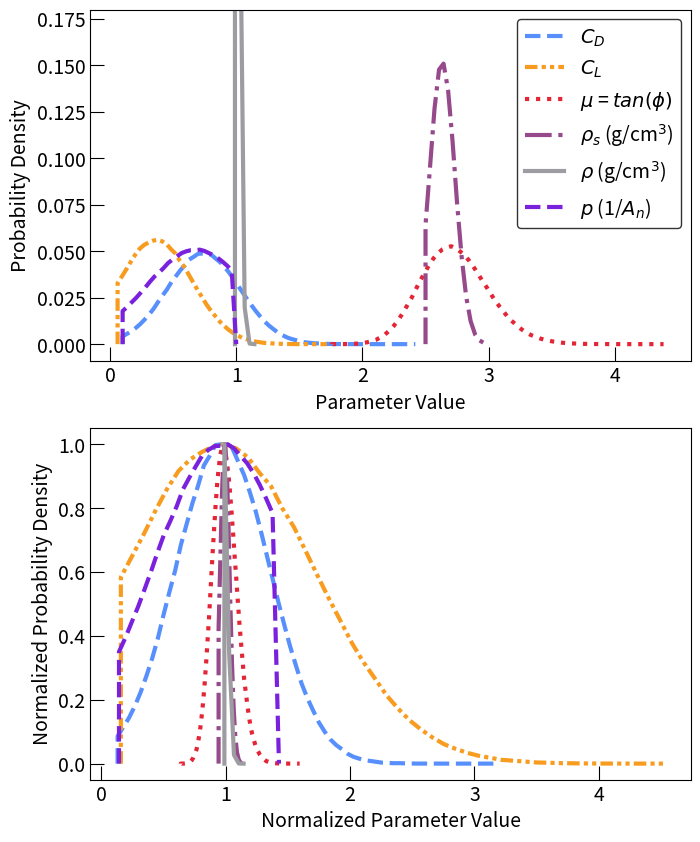
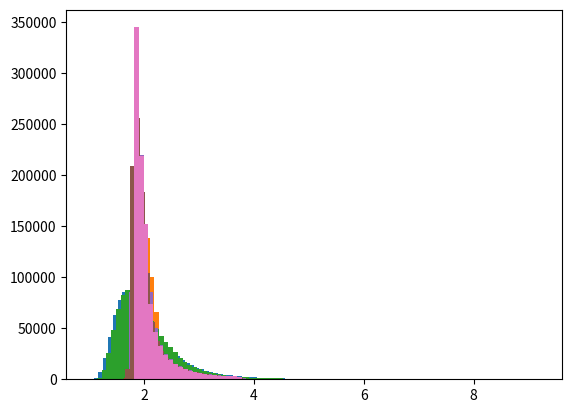
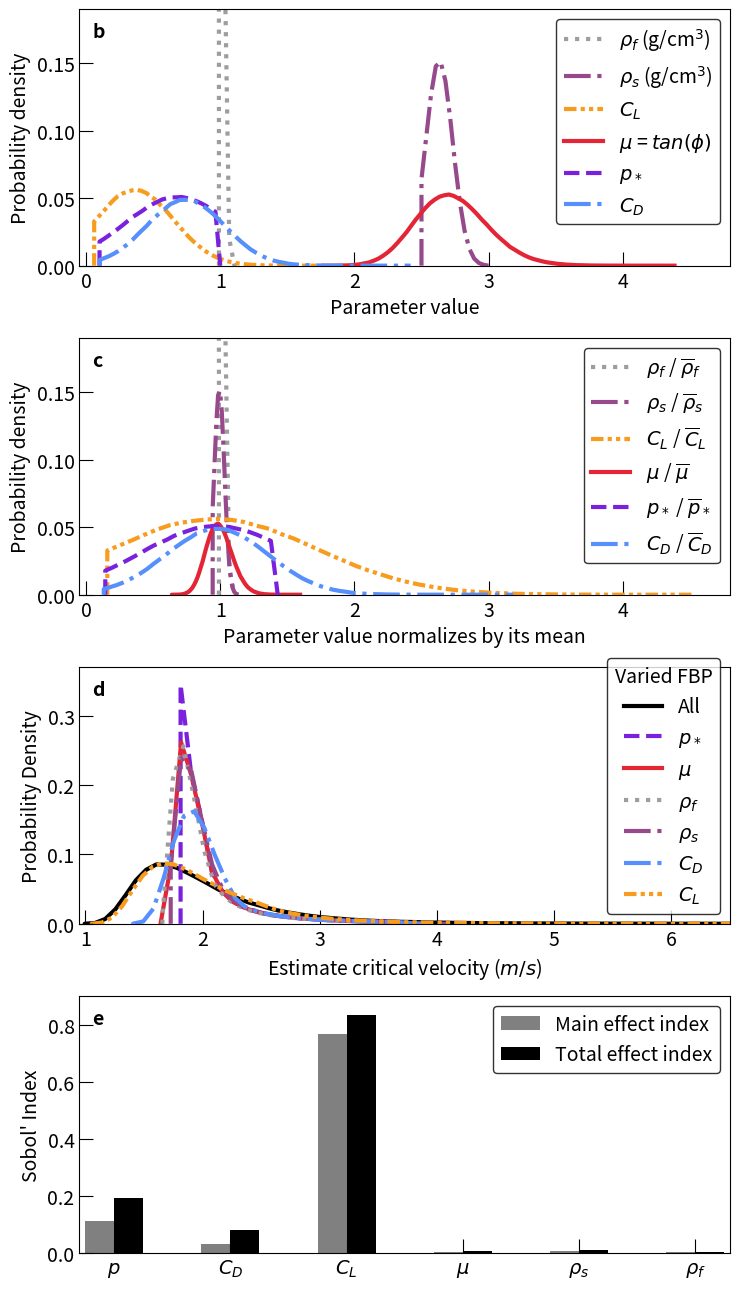

Here is the Python script that generated these plots, in order:
#!/usr/bin/env python3
# -*- coding: utf-8 -*-
"""
Created on Mon May 23 18:23:02 2022

@author: scottfeehan
"""

import numpy as np
import matplotlib.pyplot as plt 
from scipy.stats import truncnorm

#%% Assumed force balance parameter mean, minimum, maximum, and standard deviation

#Sediment density 
rho_s_mean = 2650 # Assumed mean
rho_s_min = 2500 # Assumed minimium 
rho_s_max = 3000 # Assumed maximum
rho_s_stdv = 100 # Assumed standard deviation

# Fluid density 
rho_w_mean = 1000 
rho_w_min = 990 
rho_w_max = 1200 
rho_w_stdv = 30

# Drag coefficient
C_d_mean = 0.76 
C_d_min = 0.1
C_d_max = 3 
C_d_stdv = 0.29

# Lift coefficient 
C_l_mean = 0.38
C_l_min = 0.06
C_l_max = 2 
C_l_stdv = 0.29

# Grain protrusion 
p_mean = 0.7
p_min = 0.1
p_max = 1
p_stdv = 0.4

# Coefficient of friction
mu_mean = 2.75
mu_min = 0.27
mu_max =  11.4
mu_stdv = 0.27 

# Converting mu mean and standard deviation to lognormal space
ln_mu_stdv = np.sqrt( np.log( mu_stdv**2 / mu_mean**2 + 1))
ln_mu = np.log(mu_mean/np.exp(0.5*ln_mu_stdv**2))

# Assume all distributions have a truncated normal except mu which has a lognormal distribution (Booth et. al., 2014)

#%% Create function to generate truncated normal distributions for force balaance parameters 

def get_truncated_normal(upp,low, mean, sd): # Upper bound # Lower bound # Mean # Standard deviation
    return truncnorm((low - mean) / sd, (upp - mean) / sd, loc=mean, scale=sd)

#%% 
    
monte_carlo_step = 1000000 # Monte Carlo iteration length

# Generate distribution of respective force balance parameter
X = get_truncated_normal(rho_s_max ,rho_s_min,rho_s_mean,rho_s_stdv ) 
rho_s = X.rvs(monte_carlo_step) 

X = get_truncated_normal(rho_w_max,rho_w_min,rho_w_mean,rho_w_stdv)
rho_w = X.rvs(monte_carlo_step) 

X = get_truncated_normal(C_l_max,C_l_min,C_l_mean,C_l_stdv)
C_l = X.rvs(monte_carlo_step) 

X = get_truncated_normal(C_d_max ,C_d_min,C_d_mean,C_d_stdv )
C_d = X.rvs(monte_carlo_step) 

X = get_truncated_normal(p_max ,p_min,p_mean,p_stdv)  
p = X.rvs(monte_carlo_step) 

mu = np.random.lognormal(ln_mu,ln_mu_stdv,monte_carlo_step)

# Resample distribution if beyond the assumed minimum and maximum until the value within the specified range
# Have to do this because of the lognormal distribution

while True: 
    temp = np.where((0>mu) | (mu>mu_max))
    mu[temp] = np.random.lognormal(ln_mu,ln_mu_stdv,len(temp[0]))
    if len(temp[0]) <1:
        break 

#%% Constants
        
g = 9.81 # Gravity 
theta = 0.001 # Constant slope 
V_w_V = 1 # Fully submerged grain  
k_von = 0.41 # Von Karman constant

#%% Plot probability density function for each force balance parameter such that the area under the curve integrates to one.

C_d_len = max(C_d) - min(C_d) # Full range of generated parameter distribution (not necessarily the same as max - min)
C_l_len = max(C_l) - min(C_l)
mu_len = max(mu) - min(mu)
rho_s_len = (max(rho_s) - min(rho_s))/1000
rho_w_len = (max(rho_w) - min(rho_w))/1000
p_len = max(p) - min(p)
max_len = max([C_d_len,C_l_len,mu_len,rho_s_len,rho_w_len]) # Longest range to determine fractional length of each parameter

var_bins= 75 # Bin number to discretize probability estimate for maximum length

temp = plt.hist(C_d,bins=int(var_bins*(C_d_len/max_len))) # Store counts for each bin proportional to the parameter range
C_d_bins = temp[1] # Number of parameters generated within each bin or "counts"
C_d_counts = temp[0]/sum(temp[0]) # Store normalized count for each bin 
C_d_bins = np.append(C_d_bins[0],C_d_bins) # Store ends of distribution twice to plot distribution down to zero
C_d_bins = np.append(C_d_bins,C_d_bins[-1])
C_d_counts = np.append(0,C_d_counts) # Correlated zeros
C_d_counts = np.append(C_d_counts,0)

temp = plt.hist(C_l,bins=int(var_bins*(C_l_len/max_len)))
C_l_bins = temp[1]
C_l_counts = temp[0]/sum(temp[0])
C_l_bins = np.append(C_l_bins[0],C_l_bins)
C_l_bins = np.append(C_l_bins,C_l_bins[-1])
C_l_counts = np.append(0,C_l_counts)
C_l_counts = np.append(C_l_counts,0)

temp = plt.hist(rho_s/1000,bins=int(var_bins*(rho_s_len/max_len)))
rho_s_bins = temp[1]
rho_s_counts = temp[0]/sum(temp[0])
rho_s_bins = np.append(rho_s_bins[0],rho_s_bins)
rho_s_bins = np.append(rho_s_bins,rho_s_bins[-1])
rho_s_counts = np.append(0,rho_s_counts)
rho_s_counts = np.append(rho_s_counts,0)

temp = plt.hist(rho_w/1000,bins=int(var_bins*(rho_w_len/max_len)))
rho_w_bins = temp[1]
rho_w_counts = temp[0]/sum(temp[0])
rho_w_bins = np.append(rho_w_bins[0],rho_w_bins)
rho_w_bins = np.append(rho_w_bins,rho_w_bins[-1])
rho_w_counts = np.append(0,rho_w_counts)
rho_w_counts = np.append(rho_w_counts,0)

temp = plt.hist(p,bins=int(var_bins*(p_len/max_len)))
p_bins = temp[1]
p_counts = temp[0]/sum(temp[0])
p_bins = np.append(p_bins[0],p_bins)
p_bins = np.append(p_bins,p_bins[-1])
p_counts = np.append(0,p_counts)
p_counts = np.append(p_counts,0)

temp = plt.hist(mu,bins=int(var_bins*(mu_len/max_len)))
mu_bins = temp[1]
mu_counts = temp[0]/sum(temp[0])
mu_bins = np.append(mu_bins[0],mu_bins)
mu_bins = np.append(mu_bins,mu_bins[-1])
mu_counts = np.append(0,mu_counts)
mu_counts = np.append(mu_counts,0)

plt.close()

#%% Plot respective force balance parameters

colors = ['#5790FC', '#F89C20', '#E42536', '#964A8B', '#9C9CA1', '#7A21DD']

plt.figure(figsize=(7,8))
plt.subplot(211)
plt.plot(C_d_bins[:-1],C_d_counts,linewidth=3,color=colors[0],label='$C_D$', linestyle='--')
plt.plot(C_l_bins[:-1],C_l_counts,linewidth=3,color=colors[1],label='$C_L$', linestyle=(0, (3, 1, 1, 1, 1, 1)))
plt.plot(mu_bins[:-1],mu_counts,linewidth=3,color=colors[2],label=r'$\mu$ = $tan(\phi)$', linestyle= ':')
plt.plot(rho_s_bins[:-1],rho_s_counts,linewidth=3,color=colors[3],label=r'$\rho_s$ (g/cm$^3$)', linestyle='-.')
plt.plot(rho_w_bins[:-1],rho_w_counts,linewidth=3,color=colors[4],label=r'$\rho$ (g/cm$^3$)', linestyle='-')
plt.plot(p_bins[:-1],p_counts,linewidth=3,color=colors[5],label='$p$ (1/$A_n$)', linestyle='--')
plt.ylim([-0.009,0.18])
plt.ylabel('Probability Density',fontsize=14)
plt.xlabel('Parameter Value',fontsize=14)
plt.tick_params(axis='both',which='both',direction='in',labelsize=14)
plt.tick_params(which='major',length=10)
plt.tick_params(which='minor',length=5)
plt.tight_layout()
#plt.legend(loc=(1.04,0.5),fontsize=14)
plt.legend(fontsize=14,frameon=True,edgecolor='k') #,loc='lower right'

plt.subplot(212)
plt.plot(C_d_bins[:-1]/C_d_mean,C_d_counts/max(C_d_counts),linewidth=3,label='$C_D$', linestyle='--',color=colors[0])#,color='k')#,color=colors[0]
plt.plot(C_l_bins[:-1]/C_l_mean,C_l_counts/max(C_l_counts),linewidth=3,label='$C_L$', linestyle=(0, (3, 1, 1, 1, 1, 1)),color=colors[1])#,color='k')#
plt.plot(mu_bins[:-1]/mu_mean,mu_counts/max(mu_counts),linewidth=3,label=r'$\mu$ = $tan(\phi)$', linestyle= ':',color=colors[2])#,color='k')#,color=colors[1]
plt.plot(rho_s_bins[:-1]/(rho_s_mean/1000),rho_s_counts/max(rho_s_counts),linewidth=3,label=r'$\rho_s$ (g/cm$^3$)', linestyle='-.',color=colors[3])#,color='k')#,color=colors[3]
plt.plot(rho_w_bins[:-1]/(rho_w_mean/1000),rho_w_counts/max(rho_w_counts),linewidth=3,label=r'$\rho$ (g/cm$^3$)', linestyle='-',color=colors[4])#,color='k')#,color=colors[4]
plt.plot(p_bins[:-1]/p_mean,p_counts/max(p_counts),linewidth=3,label='$p$ (%)', linestyle='--',color=colors[5])#,color='k')#,color=colors[4]
plt.ylabel('Normalized Probability Density',fontsize=14)
plt.xlabel('Normalized Parameter Value',fontsize=14)
plt.tick_params(axis='both',which='both',direction='in',labelsize=14)
plt.tick_params(which='major',length=10)
plt.tick_params(which='minor',length=5)

#%% 

def ForceBalance(rho_s,rho_w,g,mu,C_l,C_d,theta,A_axis,B_axis,C_axis,V_w_V,V,A,p):
    r = B_axis/2
    A_e = r**2*np.arccos((r - (B_axis-(p*B_axis)))/r) - (r - (B_axis-(p*B_axis)))*np.sqrt(2*r*(B_axis-(p*B_axis)) - (B_axis-(p*B_axis))**2)
    A_e = A - A_e

    A_p = np.ones(len(p))*A
    h = B_axis*p[np.where(p < 0.5)]
    a = np.sqrt(r**2 - ((r - h)**2))
    A_p[np.where(p < 0.5)] = np.pi * (a**2)
    
    v_c = ((2*g*V*(rho_s/rho_w - 1*(V_w_V))*(mu*np.cos(theta) - np.sin(theta)))/(C_d*A_e + mu*C_l*A_p))**0.5

    return v_c

#%% Calculate distribution for a single grian 




B_axis = 0.1
A_axis = B_axis
C_axis = B_axis
V = (A_axis/2)*(B_axis/2)*(C_axis/2)*(4/3)*np.pi # assume perfect sphere volume 
A = (B_axis/2)*(C_axis/2)*np.pi # area normal to flow 
#A_p = (A_axis/2)*(B_axis/2)*np.pi # area parallel to flow

p_r = p/B_axis
r = B_axis/2        

A_circular_segement =r**2*np.arccos((r - (B_axis-(p*B_axis)))/r) - (r - (B_axis-(p*B_axis)))*np.sqrt(2*r*(B_axis-(p*B_axis)) - (B_axis-(p*B_axis))**2)  #interms of p
A_n = A - A_circular_segement #area protruded

v_ForceBalance_all = ForceBalance(rho_s,rho_w,g,mu,C_l,C_d,theta,A_axis,B_axis,C_axis,V_w_V,V,A,p) # Calculating critical velocity
v_ForceBalance_all_norm = v_ForceBalance_all/np.nanmedian(v_ForceBalance_all)

v_ForceBalance_none = ForceBalance(rho_s_mean,rho_w_mean,g,mu_mean,C_l_mean,C_d_mean,theta,A_axis,B_axis,C_axis,V_w_V,V,A,p) # Calculating critical velocity
v_ForceBalance_none_norm = v_ForceBalance_none/np.nanmedian(v_ForceBalance_none)

v_ForceBalance_rho_s = ForceBalance(rho_s,rho_w_mean,g,mu_mean,C_l_mean,C_d_mean,theta,A_axis,B_axis,C_axis,V_w_V,V,A,p) # Calculating critical velocity
v_ForceBalance_rho_s_norm = v_ForceBalance_rho_s/np.nanmedian(v_ForceBalance_rho_s)

v_ForceBalance_rho_w = ForceBalance(rho_s_mean,rho_w,g,mu_mean,C_l_mean,C_d_mean,theta,A_axis,B_axis,C_axis,V_w_V,V,A,p) # Calculating critical velocity
v_ForceBalance_rho_w_norm = v_ForceBalance_rho_w/np.nanmedian(v_ForceBalance_rho_w)

v_ForceBalance_mu = ForceBalance(rho_s_mean,rho_w_mean,g,mu,C_l_mean,C_d_mean,theta,A_axis,B_axis,C_axis,V_w_V,V,A,p) # Calculating critical velocity
v_ForceBalance_mu_norm = v_ForceBalance_mu/np.nanmedian(v_ForceBalance_mu)

v_ForceBalance_C_d = ForceBalance(rho_s_mean,rho_w_mean,g,mu_mean,C_l_mean,C_d,theta,A_axis,B_axis,C_axis,V_w_V,V,A,p) # Calculating critical velocity
v_ForceBalance_C_d_norm = v_ForceBalance_C_d/np.nanmedian(v_ForceBalance_C_d)

v_ForceBalance_C_l = ForceBalance(rho_s_mean,rho_w_mean,g,mu_mean,C_l,C_d_mean,theta,A_axis,B_axis,C_axis,V_w_V,V,A,p) # Calculating critical velocity
v_ForceBalance_C_l_norm = v_ForceBalance_C_l/np.nanmean(v_ForceBalance_C_l)

v_ForceBalance_p = ForceBalance(rho_s_mean,rho_w_mean,g,mu_mean,C_l_mean,C_d_mean,theta,A_axis,B_axis,C_axis,V_w_V,V,A,p) # Calculating critical velocity
v_ForceBalance_p_norm = v_ForceBalance_p/np.nanmean(v_ForceBalance_p)


#%% Not normalized
v_all_len = max(v_ForceBalance_all) - min(v_ForceBalance_all)
v_C_d_len = max(v_ForceBalance_C_d) - min(v_ForceBalance_C_d)
v_C_l_len = max(v_ForceBalance_C_l) - min(v_ForceBalance_C_l)
v_mu_len = max(v_ForceBalance_mu) - min(v_ForceBalance_mu)
v_rho_s_len = max(v_ForceBalance_rho_s) - min(v_ForceBalance_rho_s)
v_rho_w_len = max(v_ForceBalance_rho_w) - min(v_ForceBalance_rho_w)
v_p_len = max(v_ForceBalance_p) - min(v_ForceBalance_p)
v_max_len = max([v_C_d_len,v_C_l_len,v_mu_len,v_rho_s_len,v_rho_w_len])

var_bins= 75

plt.figure()
temp = plt.hist(v_ForceBalance_all,bins=int(var_bins*(v_all_len/v_max_len)))
v_all_bins = temp[1]
v_all_counts = temp[0]/sum(temp[0])
v_all_bins = np.append(v_all_bins[0],v_all_bins)
v_all_bins = np.append(v_all_bins,v_all_bins[-1])
v_all_counts = np.append(0,v_all_counts)
v_all_counts = np.append(v_all_counts,0)

temp = plt.hist(v_ForceBalance_C_d,bins=int(var_bins*(v_C_d_len/v_max_len)))
v_C_d_bins = temp[1]
v_C_d_counts = temp[0]/sum(temp[0])
v_C_d_bins = np.append(v_C_d_bins[0],v_C_d_bins)
v_C_d_bins = np.append(v_C_d_bins,v_C_d_bins[-1])
v_C_d_counts = np.append(0,v_C_d_counts)
v_C_d_counts = np.append(v_C_d_counts,0)

temp = plt.hist(v_ForceBalance_C_l,bins=int(var_bins*(v_C_l_len/v_max_len)))
v_C_l_bins = temp[1]
v_C_l_counts = temp[0]/sum(temp[0])
v_C_l_bins = np.append(v_C_l_bins[0],v_C_l_bins)
v_C_l_bins = np.append(v_C_l_bins,v_C_l_bins[-1])
v_C_l_counts = np.append(0,v_C_l_counts)
v_C_l_counts = np.append(v_C_l_counts,0)

temp = plt.hist(v_ForceBalance_mu,bins=int(var_bins*(v_mu_len/v_max_len)))
v_mu_bins = temp[1]
v_mu_counts = temp[0]/sum(temp[0])
v_mu_bins = np.append(v_mu_bins[0],v_mu_bins)
v_mu_bins = np.append(v_mu_bins,v_mu_bins[-1])
v_mu_counts = np.append(0,v_mu_counts)
v_mu_counts = np.append(v_mu_counts,0)

temp = plt.hist(v_ForceBalance_rho_s,bins=int(var_bins*(v_rho_s_len/v_max_len)))
v_rho_s_bins = temp[1]
v_rho_s_counts = temp[0]/sum(temp[0])
v_rho_s_bins = np.append(v_rho_s_bins[0],v_rho_s_bins)
v_rho_s_bins = np.append(v_rho_s_bins,v_rho_s_bins[-1])
v_rho_s_counts = np.append(0,v_rho_s_counts)
v_rho_s_counts = np.append(v_rho_s_counts,0)

temp = plt.hist(v_ForceBalance_rho_w,bins=int(var_bins*(v_rho_w_len/v_max_len)))
v_rho_w_bins = temp[1]
v_rho_w_counts = temp[0]/sum(temp[0])
v_rho_w_bins = np.append(v_rho_w_bins[0],v_rho_w_bins)
v_rho_w_bins = np.append(v_rho_w_bins,v_rho_w_bins[-1])
v_rho_w_counts = np.append(0,v_rho_w_counts)
v_rho_w_counts = np.append(v_rho_w_counts,0)

temp = plt.hist(v_ForceBalance_p,bins=int(var_bins*(v_p_len/v_max_len)))
v_p_bins = temp[1]
v_p_counts = temp[0]/sum(temp[0])
v_p_bins = np.append(v_p_bins[0],v_p_bins)
v_p_bins = np.append(v_p_bins,v_p_bins[-1])
v_p_counts = np.append(0,v_p_counts)
v_p_counts = np.append(v_p_counts,0)


#%% Sobol indicies 

rho_s_main_p = 4.8113360024e-03 
rho_f_main_p = 1.5302704220e-03
mu_main_p = 4.0026515230e-03
C_l_main_p = 7.6836515257e-01
C_d_main_p = 3.1940191868e-02 
p_main_p = 1.1246842719e-01

rho_s_total_p = 1.0679819381e-02
rho_f_total_p = 3.8364368342e-03
mu_total_p = 4.8134972749e-03
C_l_total_p = 8.3377027524e-01
C_d_total_p = 7.8421683595e-02
p_total_p = 1.9124466869e-01


#%% 

#plt.figure(figsize=(7.5,13))

y_lim = [0,0.19]
x_lim = [-0.05,4.8] 
x_text = 0.02
y_text = 0.89

plt.figure(figsize=(7.5,13))

plt.subplot(411)
plt.plot(rho_w_bins[:-1],rho_w_counts,linewidth=3,label=r'$\rho_f$ (g/cm$^3$)',color=colors[4], linestyle=':')#,color='k')#,color=colors[4]

plt.plot(rho_s_bins[:-1],rho_s_counts,linewidth=3,label=r'$\rho_s$ (g/cm$^3$)',color=colors[3], linestyle='-.')#,color='k')#,color=colors[3]

plt.plot(C_l_bins[:-1],C_l_counts,linewidth=3,label='$C_L$',color=colors[1], linestyle=(0, (3, 1, 1, 1, 1, 1)))#,color='k')#,color=colors[1]

plt.plot(mu_bins[:-1],mu_counts,linewidth=3,label=r'$\mu$ = $tan(\phi)$',color=colors[2], linestyle= '-')#,color='k')#,color=colors[2]

plt.plot(p_bins[:-1],p_counts,linewidth=3,label='$p_*$', linestyle='--',color=colors[5])#,color='k')#,color=colors[4]

plt.plot(C_d_bins[:-1],C_d_counts,linewidth=3,label='$C_D$',color=colors[0], linestyle='-.')#,color='k')#,color=colors[0]



#plt.ylim([-0.009,0.18])

plt.ylim(y_lim)
plt.xlim(x_lim)
plt.text(x_lim[0] + (x_lim[1] - x_lim[0])*x_text , y_lim[0] + (y_lim[1] - y_lim[0])*y_text,'b',horizontalalignment ='left',fontsize=14,fontweight='bold')

#plt.title('Variability of FBP',fontsize=14)
plt.ylabel('Probability density',fontsize=14)
plt.xlabel('Parameter value',fontsize=14)
plt.tick_params(axis='both',which='both',direction='in',labelsize=14)
plt.tick_params(which='major',length=10)
plt.tick_params(which='minor',length=5)
plt.tight_layout()


#plt.legend(loc=(1.04,0.5),fontsize=14)
plt.legend(fontsize=14,frameon=True,edgecolor='k') #,loc='lower right'


plt.subplot(412)
plt.plot(rho_w_bins[:-1]/(rho_w_mean/1000),rho_w_counts,linewidth=3,label=r'$\rho_f$ / $\overline{\rho}_f$', linestyle=':',color=colors[4])#,color='k')#,color=colors[4]
plt.plot(rho_s_bins[:-1]/(rho_s_mean/1000),rho_s_counts,linewidth=3,label=r'$\rho_s$ / $\overline{\rho}_s$', linestyle='-.',color=colors[3])#,color='k')#,color=colors[3]
plt.plot(C_l_bins[:-1]/C_l_mean,C_l_counts,linewidth=3,label='$C_L$ / $\overline{C}_L$', linestyle=(0, (3, 1, 1, 1, 1, 1)),color=colors[1])#,color='k')#
plt.plot(mu_bins[:-1]/mu_mean,mu_counts,linewidth=3,label=r'$\mu$ / $\overline{\mu}$', linestyle= '-',color=colors[2])#,color='k')#,color=colors[1]
plt.plot(p_bins[:-1]/p_mean,p_counts,linewidth=3,label='$p_*$ / $\overline{p}_*$', linestyle='--',color=colors[5])#,color='k')#,color=colors[4]
plt.plot(C_d_bins[:-1]/C_d_mean,C_d_counts,linewidth=3,label='$C_D$ / $\overline{C}_D$', linestyle='-.',color=colors[0])#,color='k')#,color=colors[0]
#plt.title('Normalized variability of FBP',fontsize=14)
plt.ylabel('Probability density',fontsize=14)
plt.xlabel('Parameter value normalizes by its mean',fontsize=14)
plt.tick_params(axis='both',which='both',direction='in',labelsize=14)
plt.tick_params(which='major',length=10)
plt.tick_params(which='minor',length=5)
#plt.legend(fontsize=14)
plt.ylim(y_lim)
plt.xlim(x_lim)
plt.text(x_lim[0] + (x_lim[1] - x_lim[0])*x_text , y_lim[0] + (y_lim[1] - y_lim[0])*y_text,'c',horizontalalignment ='left',fontsize=14,fontweight='bold')
plt.legend(fontsize=14,frameon=True,edgecolor='k') #,loc='lower right'
#plt.legend(loc=(1.04,0.5),fontsize=14)



plt.subplot(413)
plt.plot(v_all_bins[:-1],v_all_counts,linewidth=3,label='All', linestyle='-',color='k')#,color='k')#,color=colors[4]
plt.plot(v_p_bins[:-1],v_p_counts,linewidth=3,label='$p_*$', linestyle='--',color=colors[5])#,color='k')#,color=colors[4]
plt.plot(v_mu_bins[:-1],v_mu_counts,linewidth=3,label=r'$\mu$', linestyle= '-',color=colors[2])#,color='k')#,color=colors[1]
plt.plot(v_rho_w_bins[:-1],v_rho_w_counts,linewidth=3,label=r'$\rho_f$', linestyle=':',color=colors[4])#,color='k')#,color=colors[4]
plt.plot(v_rho_s_bins[:-1],v_rho_s_counts,linewidth=3,label=r'$\rho_s$', linestyle='-.',color=colors[3])#,color='k')#,color=colors[3]
plt.plot(v_C_d_bins[:-1],v_C_d_counts,linewidth=3,label='$C_D$', linestyle='-.',color=colors[0])#,color='k')#,color=colors[0]
plt.plot(v_C_l_bins[:-1],v_C_l_counts,linewidth=3,label='$C_L$', linestyle=(0, (3, 1, 1, 1, 1, 1)),color=colors[1])#,color='k')#
plt.ylabel('Probability Density',fontsize=14)
plt.xlabel('Estimate critical velocity ($m/s$)',fontsize=14)
plt.tick_params(axis='both',which='both',direction='in',labelsize=14)
plt.tick_params(which='major',length=10)
plt.tick_params(which='minor',length=5)
lg = plt.legend(fontsize=14,frameon=True,title='Varied FBP',edgecolor='k')
lg.get_title().set_fontsize('14') 

#plt.legend(fontsize=14)

y_lim = [0,0.37]
x_lim = [0.95,6.5] 

plt.ylim(y_lim)
plt.xlim(x_lim)
plt.text(x_lim[0] + (x_lim[1] - x_lim[0])*x_text , y_lim[0] + (y_lim[1] - y_lim[0])*y_text,'d',horizontalalignment ='left',fontsize=14,fontweight='bold')


plt.subplot(414)
length = 6

width = 0.25
#ax = plt.figure(figsize=(8,5))
plt.bar(0-width/2,p_main_p,width=0.25,color='grey',label='Main effect index')
plt.bar(0+width/2,p_total_p,width=0.25,color='k',label='Total effect index')

plt.bar(1-width/2,C_d_main_p,width=0.25,color='grey')
plt.bar(1+width/2,C_d_total_p,width=0.25,color='k')

plt.bar(2-width/2,C_l_main_p,width=0.25,color='grey')
plt.bar(2+width/2,C_l_total_p,width=0.25,color='k')

plt.bar(3-width/2,mu_main_p,width=0.25,color='grey')  
plt.bar(3+width/2,mu_total_p,width=0.25,color='k')

plt.bar(4-width/2,rho_s_main_p,width=0.25,color='grey')
plt.bar(4+width/2,rho_s_total_p,width=0.25,color='k')

plt.bar(5-width/2,rho_f_main_p,width=0.25,color='grey')
plt.bar(5+width/2,rho_f_total_p,width=0.25,color='k')

xlabels = ['$p$','$C_D$','$C_L$',r'$\mu$',r'$\rho_s$',r'$\rho_f$']

plt.xticks(np.arange(length),xlabels)

y_lim = [0,0.9]
x_lim = [-0.3,5.3] 

plt.ylim(y_lim)
plt.xlim(x_lim)
plt.text(x_lim[0] + (x_lim[1] - x_lim[0])*x_text , y_lim[0] + (y_lim[1] - y_lim[0])*y_text,'e',horizontalalignment ='left',fontsize=14,fontweight='bold')




plt.tick_params(axis='y',which='both',direction='in',labelsize=14)
plt.tick_params(axis='x',which='major',direction='in',length=0,labelsize=14)
plt.tick_params(which='major',length=10)
plt.tick_params(which='minor',length=5)
plt.ylabel('Sobol\' Index',fontsize=14)
plt.legend(fontsize=14,frameon=True,edgecolor='k') #,loc='lower right'

plt.tight_layout()

#plt.savefig('/Users/<user>/Box Sync/Spyder/Power Law (V-GS)/Final five figures/Figure_1_FBP_FBPnorm_VcVaried_sobol.png',format='png',dpi=600)












